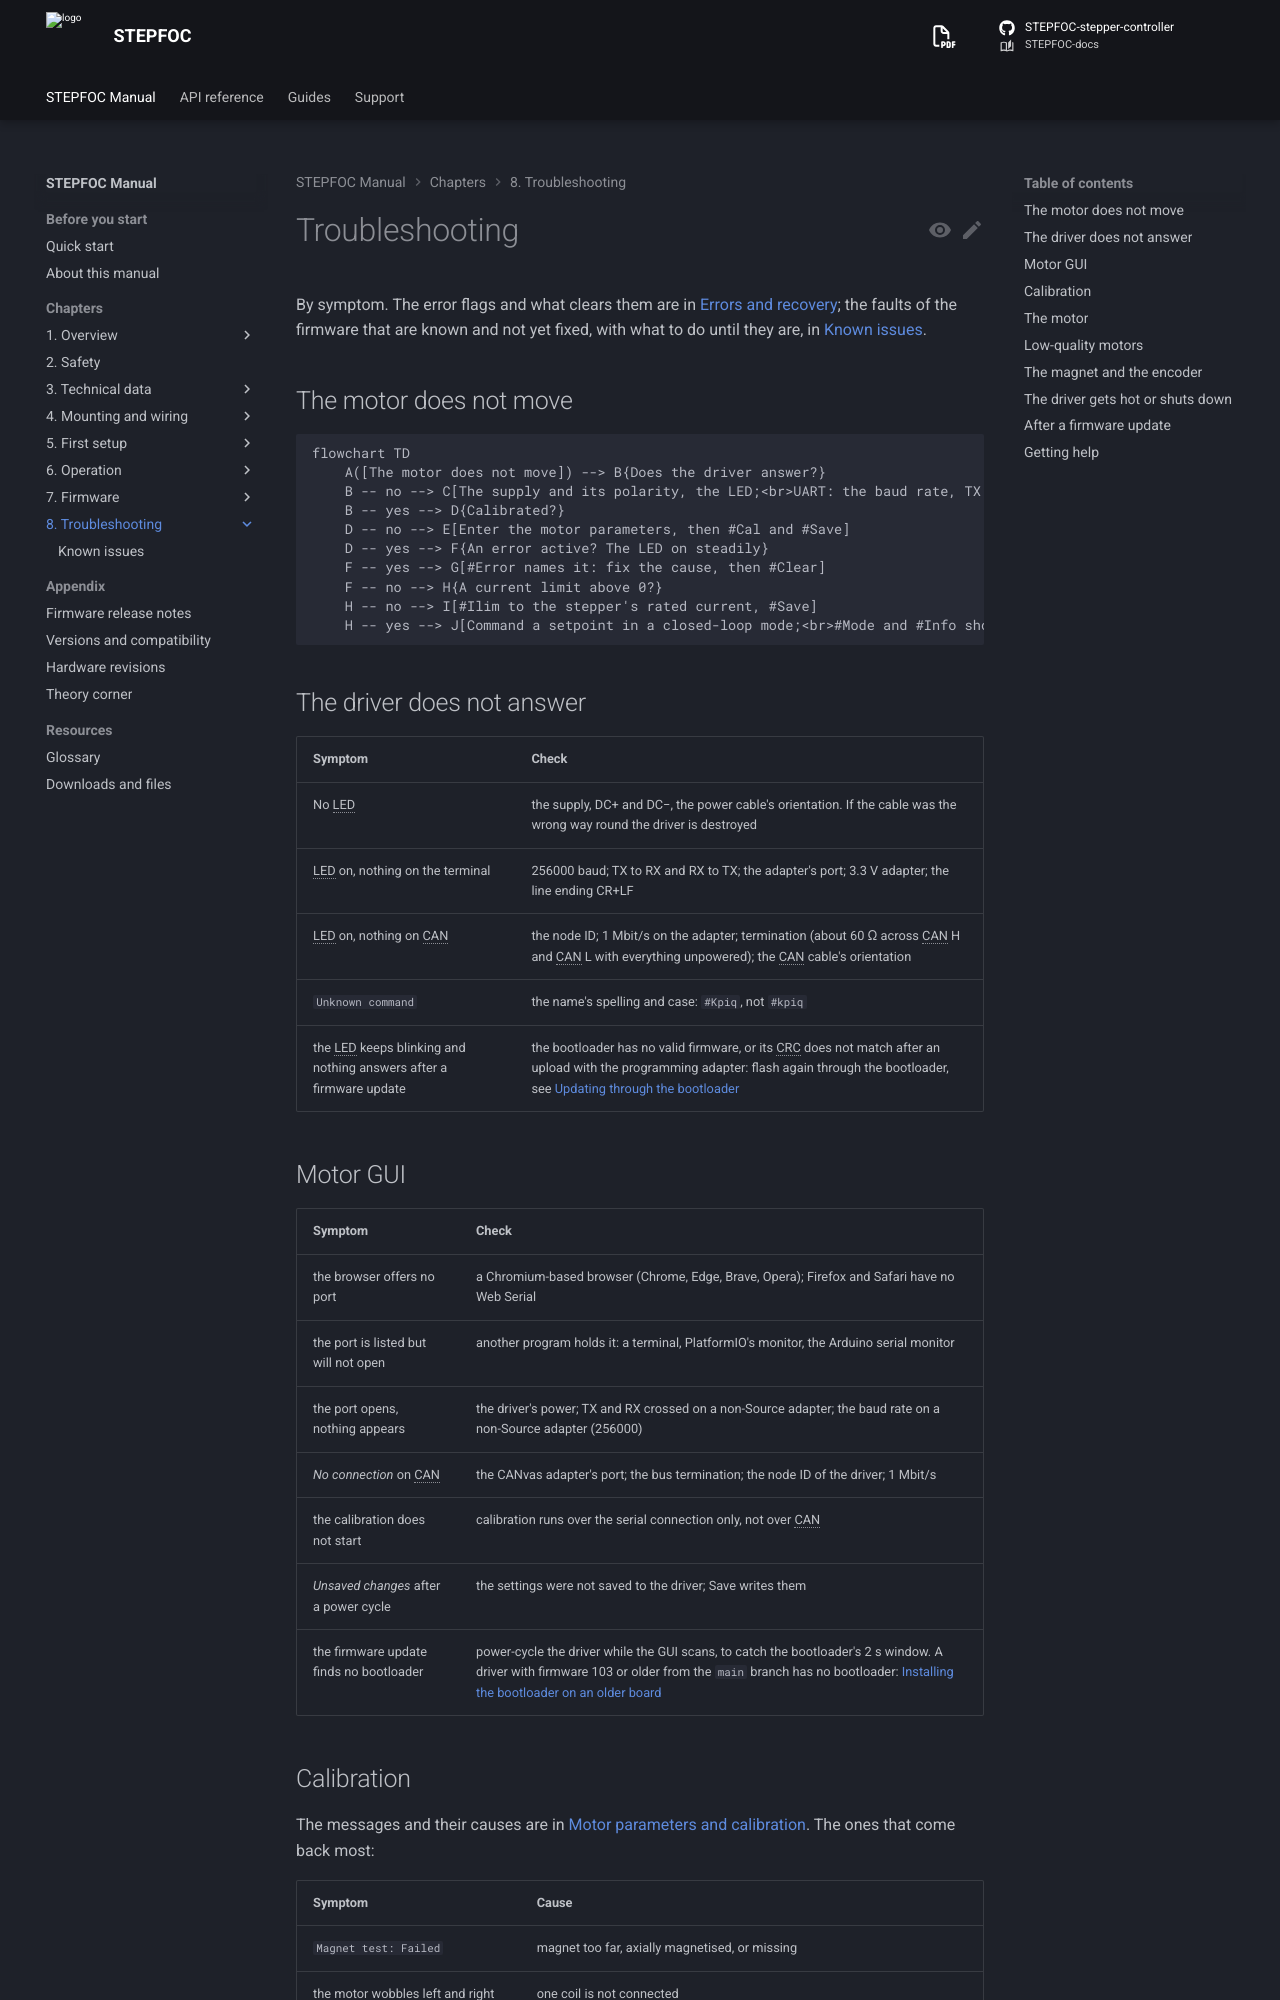

repository: Source-Robotics/STEPFOC-docs · page: 108/08-troubleshooting/index.html · generator: mkdocs

# Troubleshooting

By symptom. The error flags and what clears them are in [Errors and recovery](06-operation/errors.md).

## The motor does not move

```mermaid
flowchart TD
    A([The motor does not move]) --> B{Does the driver answer?}
    B -- no --> C[The supply and its polarity, the LED;<br>UART: the baud rate, TX and RX;<br>CAN: the node ID, 1 Mbit/s, the termination]
    B -- yes --> D{Calibrated?}
    D -- no --> E[Enter the motor parameters, then #Cal and #Save]
    D -- yes --> F{An error active? The LED on steadily}
    F -- yes --> G[#Error names it: fix the cause, then #Clear]
    F -- no --> H{A current limit above 0?}
    H -- no --> I[#Ilim to the stepper's rated current, #Save]
    H -- yes --> J[Command a setpoint in a closed-loop mode;<br>#Mode and #Info show the state]
```

## The driver does not answer

| Symptom | Check |
|---|---|
| No LED | the supply, DC+ and DC−, the power cable's orientation. If the cable was the wrong way round the driver is destroyed |
| LED on, nothing on the terminal | 256000 baud; TX to RX and RX to TX; the adapter's port; 3.3 V adapter; the line ending CR+LF |
| LED on, nothing on CAN | the node ID; 1 Mbit/s on the adapter; termination (about 60 Ω across CAN H and CAN L with everything unpowered); the CAN cable's orientation |
| `Unknown command` | the name's spelling and case: `#Kpiq`, not `#kpiq` |
| the LED keeps blinking and nothing answers after a firmware update | the bootloader has no valid firmware, or its CRC does not match after an upload with the programming adapter: flash again through the bootloader, see [Updating through the bootloader](07-firmware/update.md) |

## Motor GUI

| Symptom | Check |
|---|---|
| the browser offers no port | a Chromium-based browser (Chrome, Edge, Brave, Opera); Firefox and Safari have no Web Serial |
| the port is listed but will not open | another program holds it: a terminal, PlatformIO's monitor, the Arduino serial monitor |
| the port opens, nothing appears | the driver's power; TX and RX crossed on a non-Source adapter; the baud rate on a non-Source adapter (256000) |
| *No connection* on CAN | the CANvas adapter's port; the bus termination; the node ID of the driver; 1 Mbit/s |
| the calibration does not start | calibration runs over the serial connection only, not over CAN |
| *Unsaved changes* after a power cycle | the settings were not saved to the driver; Save writes them |
| the firmware update finds no bootloader | power-cycle the driver while the GUI scans, to catch the bootloader's 2 s window. A driver with firmware 103 or older from the `main` branch has no bootloader: [Installing the bootloader on an older board](07-firmware/bootloader.md) |
